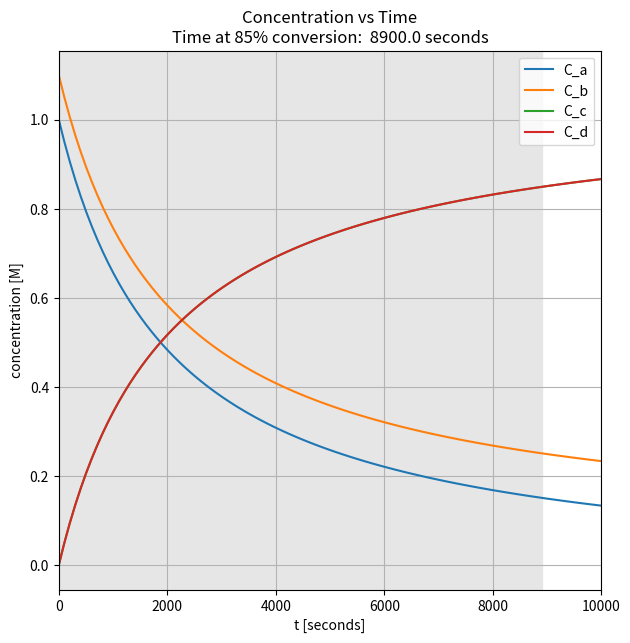

The script that saved this image:

import numpy as np
from scipy.integrate import odeint
import matplotlib.pyplot as plt

def reactor_func(concs, t):
    """
        Define the right-hand side of equation dy/dt = a*y
    """

    k1 = 4.64e-4 # 1/(M*s)
    r1 = -k1 * concs[0] * concs[1]

    return np.array([r1, r1, -r1, -r1])


# Initial concentrations
y0 = [1.0, 1.1, 0, 0]

t_end = 10000
num_points = 100
t = np.linspace(0, t_end, num_points)

# Solve the equation.
y = odeint(reactor_func, y0, t)

fig = plt.figure(figsize=(7,7))
ax = fig.add_subplot(1, 1, 1)
ax.plot(t, y[:,0], zorder=2)
ax.plot(t, y[:,1], zorder=2)
ax.plot(t, y[:,2], zorder=2)
ax.plot(t, y[:,3], zorder=2)
ax.set_xlim(0,t_end)
ax.grid(linestyle='-', color='0.7', zorder=0)
ax.set_xlabel('t [seconds]')
ax.set_ylabel('concentration [M]')
ax.legend(["C_a","C_b", "C_c", "C_d", "C_e", "C_p"])
conversion_85 = [i for i,yval in enumerate(y) if yval[0] < 0.15*y0[0]]
subheader = ""
if conversion_85:
    time_at_conversion_85 = conversion_85[0] * (t_end / num_points)
    subheader = "\nTime at 85%% conversion:  %s seconds" % time_at_conversion_85
    ax.axvspan(0,time_at_conversion_85, color='0.9')

ax.set_title("Concentration vs Time" + subheader)
fig.savefig("conc-vs-time.png", dpi=144)
